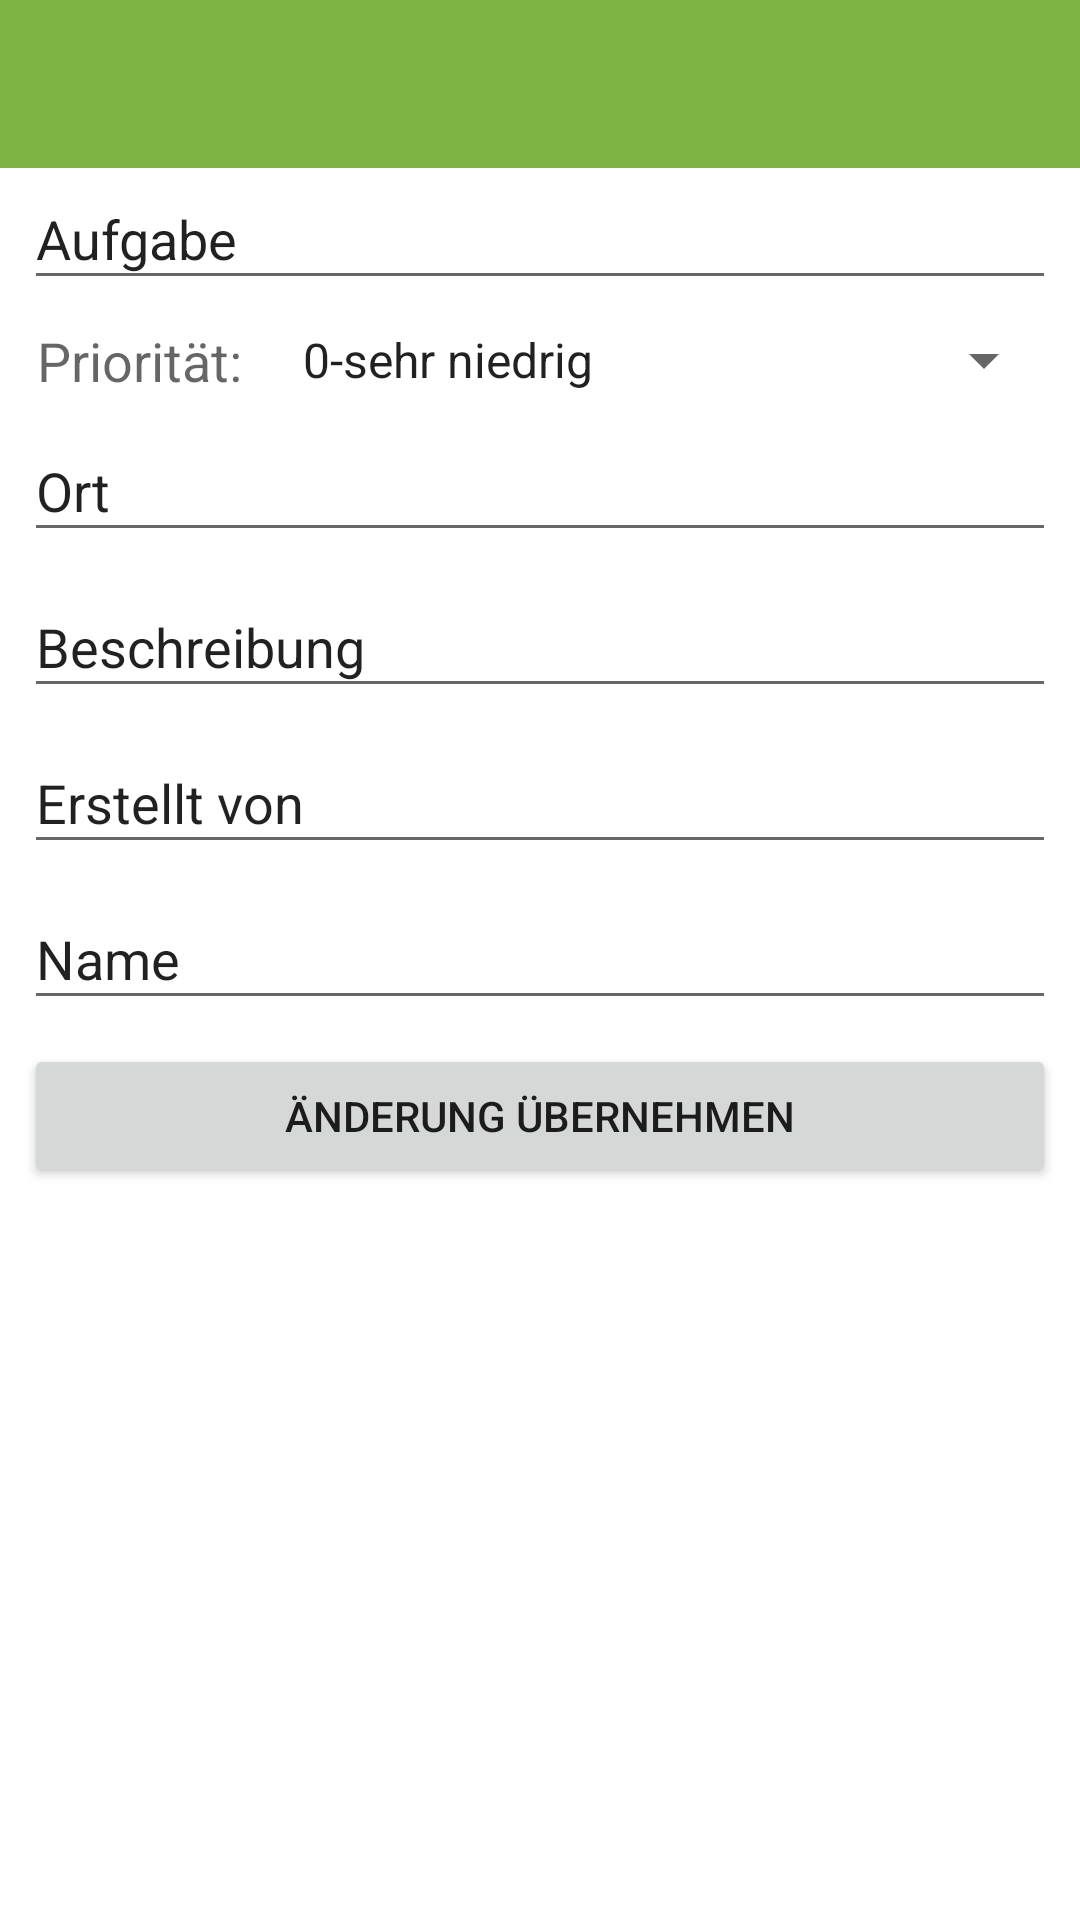

Produce the Android XML layout that renders to this screen, including the resource entries it uses.
<!-- AndroidManifest.xml: application theme AppTheme -->
<!-- res/layout/activity_aufgaben_bearbeiten.xml -->
<?xml version="1.0" encoding="utf-8"?>
<android.support.constraint.ConstraintLayout xmlns:android="http://schemas.android.com/apk/res/android"
    xmlns:tools="http://schemas.android.com/tools"
    xmlns:app="http://schemas.android.com/apk/res-auto"
    android:orientation="vertical"
    android:layout_width="match_parent"
    android:layout_height="match_parent">

    <android.support.design.widget.AppBarLayout
        android:id="@+id/appbarAufgabenBearbeiten"
        android:layout_width="0dp"
        android:layout_height="wrap_content"
        android:theme="@style/ThemeOverlay.AppCompat.Dark.ActionBar"
        app:layout_constraintLeft_toLeftOf="parent"
        app:layout_constraintRight_toRightOf="parent"
        app:layout_constraintTop_toTopOf="parent">

        <android.support.v7.widget.Toolbar
            android:id="@+id/toolbarAufgabenBearbeiten"
            android:layout_width="match_parent"
            android:layout_height="?attr/actionBarSize"
            android:background="@color/colorPrimary"
            app:layout_constraintHorizontal_bias="0.0"
            app:layout_constraintLeft_toLeftOf="parent"
            app:layout_constraintRight_toRightOf="parent"
            app:layout_constraintTop_toTopOf="parent"
            app:layout_scrollFlags="scroll|enterAlways"
            app:popupTheme="@style/Theme.AppCompat.Light" />

    </android.support.design.widget.AppBarLayout>

    <ScrollView
        android:id="@+id/scollview"
        android:layout_width="0dp"
        android:layout_height="0dp"
        app:layout_constraintRight_toRightOf="parent"
        app:layout_constraintTop_toBottomOf="@id/appbarAufgabenBearbeiten"
        app:layout_constraintLeft_toLeftOf="parent"
        app:layout_constraintBottom_toBottomOf="parent">

        <android.support.constraint.ConstraintLayout
            android:layout_width="match_parent"
            android:layout_height="wrap_content"
            android:orientation="vertical" >

            <EditText
                android:id="@+id/editTextAufgabeBearbeiten"
                android:layout_width="0dp"
                android:layout_height="44dp"
                app:layout_constraintRight_toRightOf="parent"
                app:layout_constraintLeft_toLeftOf="parent"
                android:layout_margin="@dimen/marginNormal"
                android:hint="Aufgabe"
                android:textColorHint="@color/grau"/>

            <TextView
                android:id="@+id/textViewPrioBearbeiten"
                android:layout_width="wrap_content"
                android:layout_height="24dp"
                app:layout_constraintTop_toBottomOf="@+id/editTextAufgabeBearbeiten"
                app:layout_constraintLeft_toLeftOf="parent"
                android:layout_margin="@dimen/marginNormal"
                android:text=" Priorität: "
                android:textAppearance="@style/Base.TextAppearance.AppCompat.Medium"/>

            <Spinner
                android:id="@+id/spinnerBearbeiten"
                android:layout_width="0dp"
                android:layout_height="wrap_content"
                android:layout_margin="@dimen/marginNormal"
                android:entries="@array/Spinner_Prioritaet"
                app:layout_constraintRight_toRightOf="parent"
                app:layout_constraintTop_toBottomOf="@id/editTextAufgabeBearbeiten"
                app:layout_constraintLeft_toRightOf="@id/textViewPrioBearbeiten"
                android:inputType="textPersonName" />

            <EditText
                android:id="@+id/editTextOrtBearbeiten"
                android:layout_width="0dp"
                android:layout_height="44dp"
                app:layout_constraintTop_toBottomOf="@+id/textViewPrioBearbeiten"
                app:layout_constraintRight_toRightOf="parent"
                app:layout_constraintLeft_toLeftOf="parent"
                android:layout_margin="@dimen/marginNormal"
                android:hint="Ort"
                android:textColorHint="@color/grau"/>

            <EditText
                android:id="@+id/editTextBeschreibungBearbeiten"
                android:layout_width="0dp"
                android:layout_height="44dp"
                app:layout_constraintTop_toBottomOf="@+id/editTextOrtBearbeiten"
                app:layout_constraintRight_toRightOf="parent"
                app:layout_constraintLeft_toLeftOf="parent"
                android:layout_margin="@dimen/marginNormal"
                android:hint="Beschreibung"
                android:textColorHint="@color/grau"/>

            <EditText
                android:id="@+id/editTextNameBearbeiten"
                android:layout_width="0dp"
                android:layout_height="44dp"
                app:layout_constraintTop_toBottomOf="@+id/editTextBeschreibungBearbeiten"
                app:layout_constraintRight_toRightOf="parent"
                app:layout_constraintLeft_toLeftOf="parent"
                android:layout_margin="@dimen/marginNormal"
                android:hint="Erstellt von"
                android:textColorHint="@color/grau"/>

            <EditText
                android:id="@+id/editTextBearbeiterBearbeiten"
                android:layout_width="0dp"
                android:layout_height="44dp"
                app:layout_constraintTop_toBottomOf="@+id/editTextNameBearbeiten"
                app:layout_constraintRight_toRightOf="parent"
                app:layout_constraintLeft_toLeftOf="parent"
                android:layout_margin="@dimen/marginNormal"
                android:hint="Name"
                android:textColorHint="@color/grau"/>

            <Button
                android:id="@+id/ButtonAenderungUebernehmen1"
                android:layout_width="0dp"
                android:layout_height="wrap_content"
                android:layout_margin="@dimen/marginNormal"
                android:text="Änderung Übernehmen"
                android:onClick="changesubmit"
                app:layout_constraintTop_toBottomOf="@id/editTextBearbeiterBearbeiten"
                app:layout_constraintLeft_toLeftOf="parent"
                app:layout_constraintRight_toRightOf="parent"/>

        </android.support.constraint.ConstraintLayout>
    </ScrollView>

</android.support.constraint.ConstraintLayout>
<!-- resources referenced by this layout -->
<resources>
  <string-array name="Spinner_Prioritaet">
          <item>0-sehr niedrig</item>
          <item>1-niedrig</item>
          <item>2-normal</item>
          <item>3-hoch</item>
          <item>4-sehr hoch</item>
          <item>5-dringend</item>
      </string-array>
  <color name="colorPrimary">#7cb342</color>
  <dimen name="marginNormal">8dp</dimen>
</resources>
